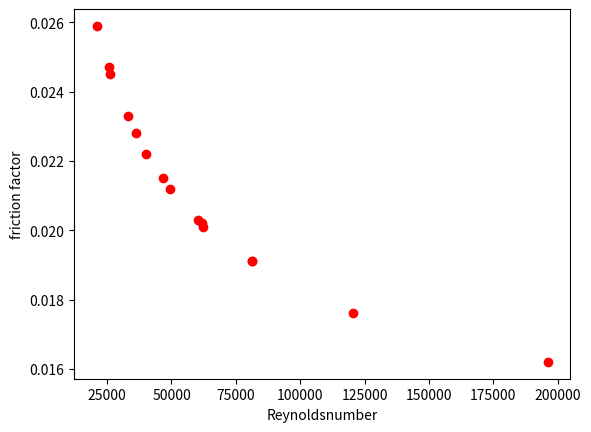

Write Python code to recreate this figure.
import matplotlib.pyplot as plt


#k = 0.02
r = ([196041.08525172,  81341.6520866 ,  61729.81628176,  49257.98689287,
        36240.9416567 , 120606.36830532,  62302.77569885,  46640.94155379,
        26256.07160185,  33105.69170769,  81358.50167295,  60355.75552734,
        25638.31307078,  39988.67229711,  20957.18334498])

f = ([0.0162,  0.0191, 0.0202, 0.0212, 0.0228, 0.0176, 0.0201, 0.0215, 0.0245, 0.0233, 0.0191, 0.0203, 0.0247, 0.0222, 0.0259])

red_dot, = plt.plot(r,f,'bo', color = 'r')

#plt.legend( (red_dot, magenta_dot, green_dot, blue_dot), ('colebrook, k = 1mm, sj', 'colebrook, k = 1mm, bnt', 'colebrook, k = 0.007mm, sj' , 'colebrook, k = 0.007mm, bnt') , loc = 'upper right')

plt.xlabel('Reynoldsnumber')
plt.ylabel('friction factor')
plt.show()